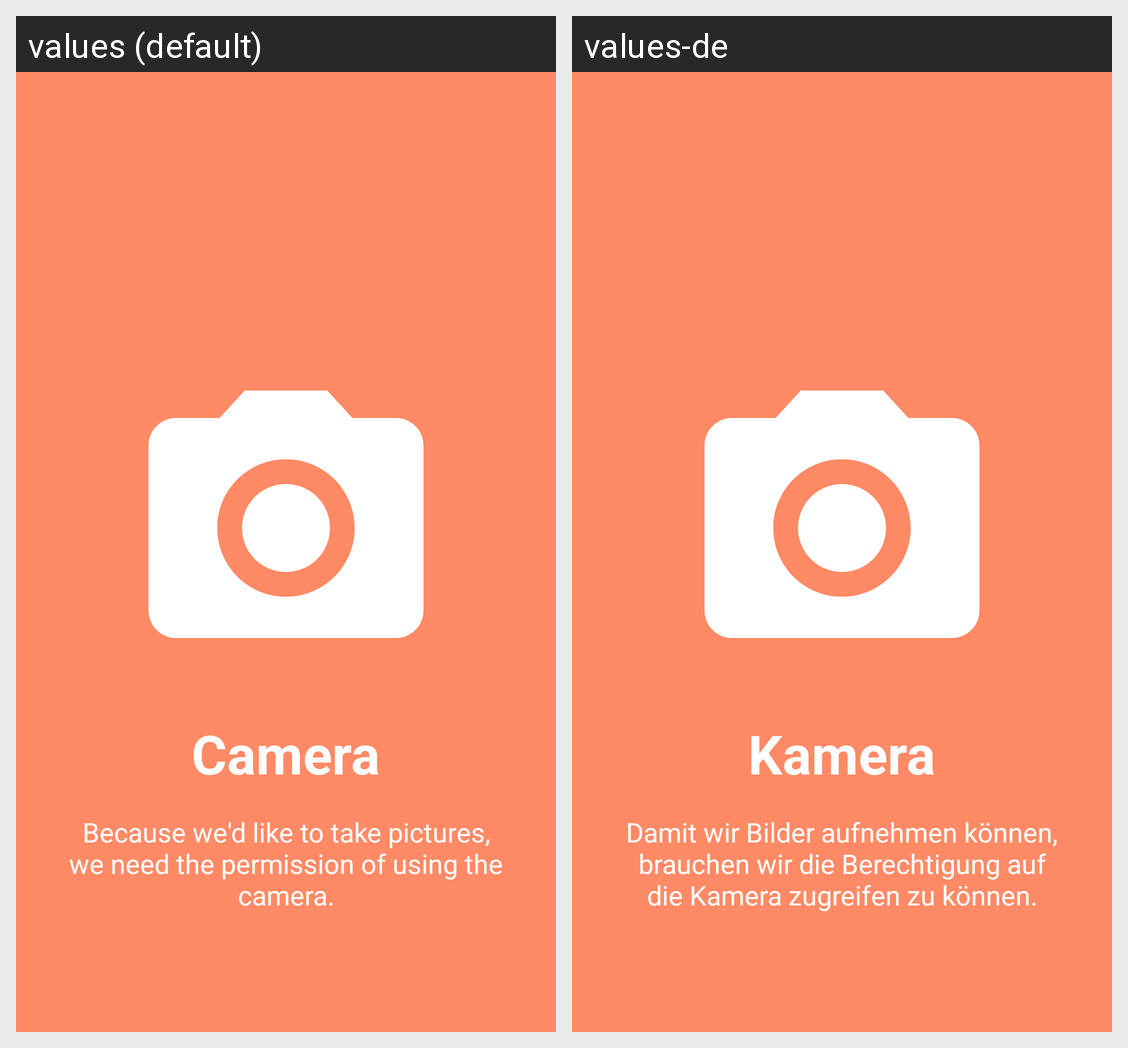

Strings drawn on this Android screen and how each of the app's shown locales translates them:
Android screen res/layout/intro_camera.xml rendered under 2 locales, left to right: values (default), values-de. Device: Nexus 5 (rendered at 1080×1920; each locale shown at half size, 540×960, under a caption strip naming it); theme AppTheme.NoTitleBar.
Strings drawn on this screen, with the default value and each locale's value (text and hints the layout hard-codes, and strings that could not be matched under every locale, appear in the picture but are not listed):

intro_camera_title
  values: Camera
  values-de: Kamera

intro_camera_description
  values: Because we'd like to take pictures, we need the permission of using the camera.
  values-de: Damit wir Bilder aufnehmen können, brauchen wir die Berechtigung auf die Kamera zugreifen zu können.
